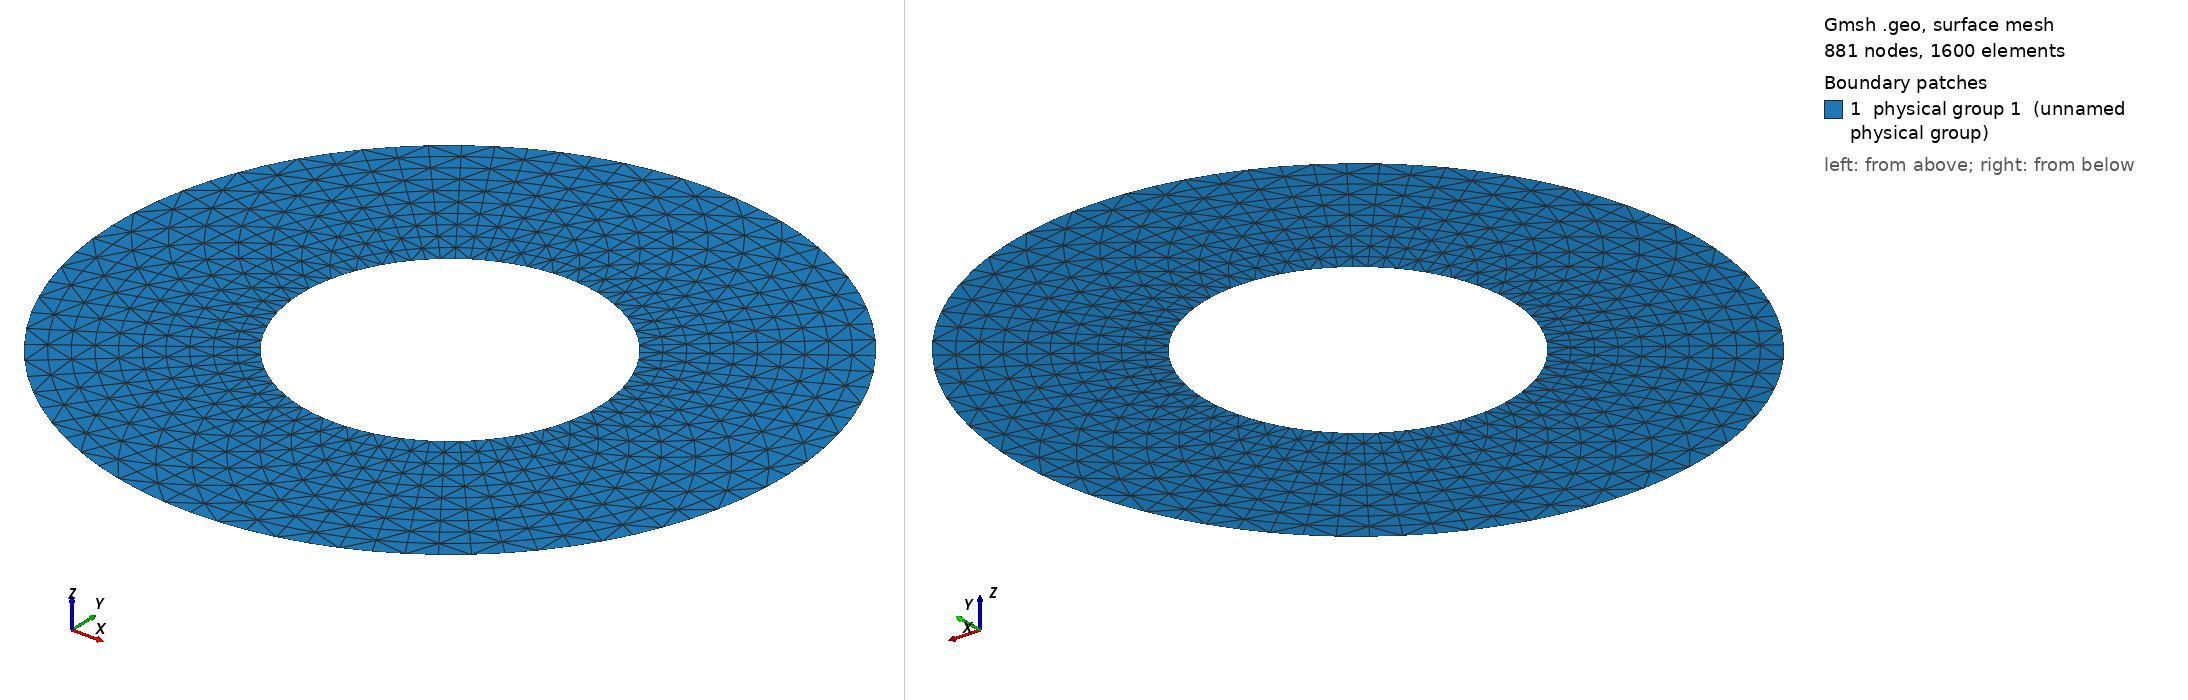

Gmsh geometry script, surface-meshed: 881 nodes, 1600 surface elements. Boundary patches (legend numbers): 1 physical group 1 (unnamed physical group). Left view from above one corner, right view from below the opposite corner. Legend entries are the model's physical surfaces. The drawing asked Gmsh for element sizes between 1% and 20% of the model's largest extent; the script's own settings can give other sizes.

=== circle.geo (drawn) ===
lr=10; // number of cells in the radial direction
lti=lr; // number of cells in a pi/4 segment in the tangential direction of the inner radius
lto=lti; // has to be for a transfinite surface
p=1;
Point(1) = {1.2, 0, 0, 1.0};
Extrude {1.5, 0, 0} {
  Point{1};
}
Extrude {{0, 0, 1}, {0, 0, 0}, Pi/4} {
  Line{1};
}
Extrude {{0, 0, 1}, {0, 0, 0}, Pi/4} {
  Line{2};
}
Extrude {{0, 0, 1}, {0, 0, 0}, Pi/4} {
  Line{6};
}
Extrude {{0, 0, 1}, {0, 0, 0}, Pi/4} {
  Line{10};
}
Extrude {{0, 0, 1}, {0, 0, 0}, Pi/4} {
  Line{14};
}
Extrude {{0, 0, 1}, {0, 0, 0}, Pi/4} {
  Line{18};
}
Extrude {{0, 0, 1}, {0, 0, 0}, Pi/4} {
  Line{22};
}
Extrude {{0, 0, 1}, {0, 0, 0}, Pi/4} {
  Line{26};
}
Transfinite Line{1} = lr+1 Using Bump p;
Transfinite Line{2} = lr+1 Using Bump p;
Transfinite Line{6} = lr+1 Using Bump p;
Transfinite Line{10} = lr+1 Using Bump p;
Transfinite Line{14} = lr+1 Using Bump p;
Transfinite Line{18} = lr+1 Using Bump p;
Transfinite Line{22} = lr+1 Using Bump p;
Transfinite Line{26} = lr+1 Using Bump p;
Transfinite Line{3} = lti+1;
Transfinite Line{7} = lti+1;
Transfinite Line{11} = lti+1;
Transfinite Line{15} = lti+1;
Transfinite Line{19} = lti+1;
Transfinite Line{23} = lti+1;
Transfinite Line{27} = lti+1;
Transfinite Line{31} = lti+1;
Transfinite Line{4} = lto+1;
Transfinite Line{8} = lto+1;
Transfinite Line{12} = lto+1;
Transfinite Line{16} = lto+1;
Transfinite Line{20} = lto+1;
Transfinite Line{24} = lto+1;
Transfinite Line{28} = lto+1;
Transfinite Line{32} = lto+1;
Transfinite Surface{5} = {1,2,3,4} Alternate;
Transfinite Surface{9} = {3,4,9,10} Alternate;
Transfinite Surface{13} = {9,10,11,12} Alternate;
Transfinite Surface{17} = {11,12,13,14} Alternate;
Transfinite Surface{21} = {13,14,15,16} Alternate;
Transfinite Surface{25} = {15,16,17,18} Alternate;
Transfinite Surface{29} = {17,18,19,20} Alternate;
Transfinite Surface{33} = {19,20,1,2} Alternate;

// inner tangential arc segments
Physical Line(1) = {3};
Physical Line(2) = {7};
Physical Line(3) = {11};
Physical Line(4) = {15};
Physical Line(5) = {19};
Physical Line(6) = {23};
Physical Line(7) = {27};
Physical Line(8) = {31};

// outer tangential arc segments
Physical Line(9) = {4};
Physical Line(10) = {8};
Physical Line(11) = {12};
Physical Line(12) = {16};
Physical Line(13) = {20};
Physical Line(14) = {24};
Physical Line(15) = {28};
Physical Line(16) = {32};

Physical Surface(1) = {13, 17, 21, 25, 29, 33, 5, 9};
